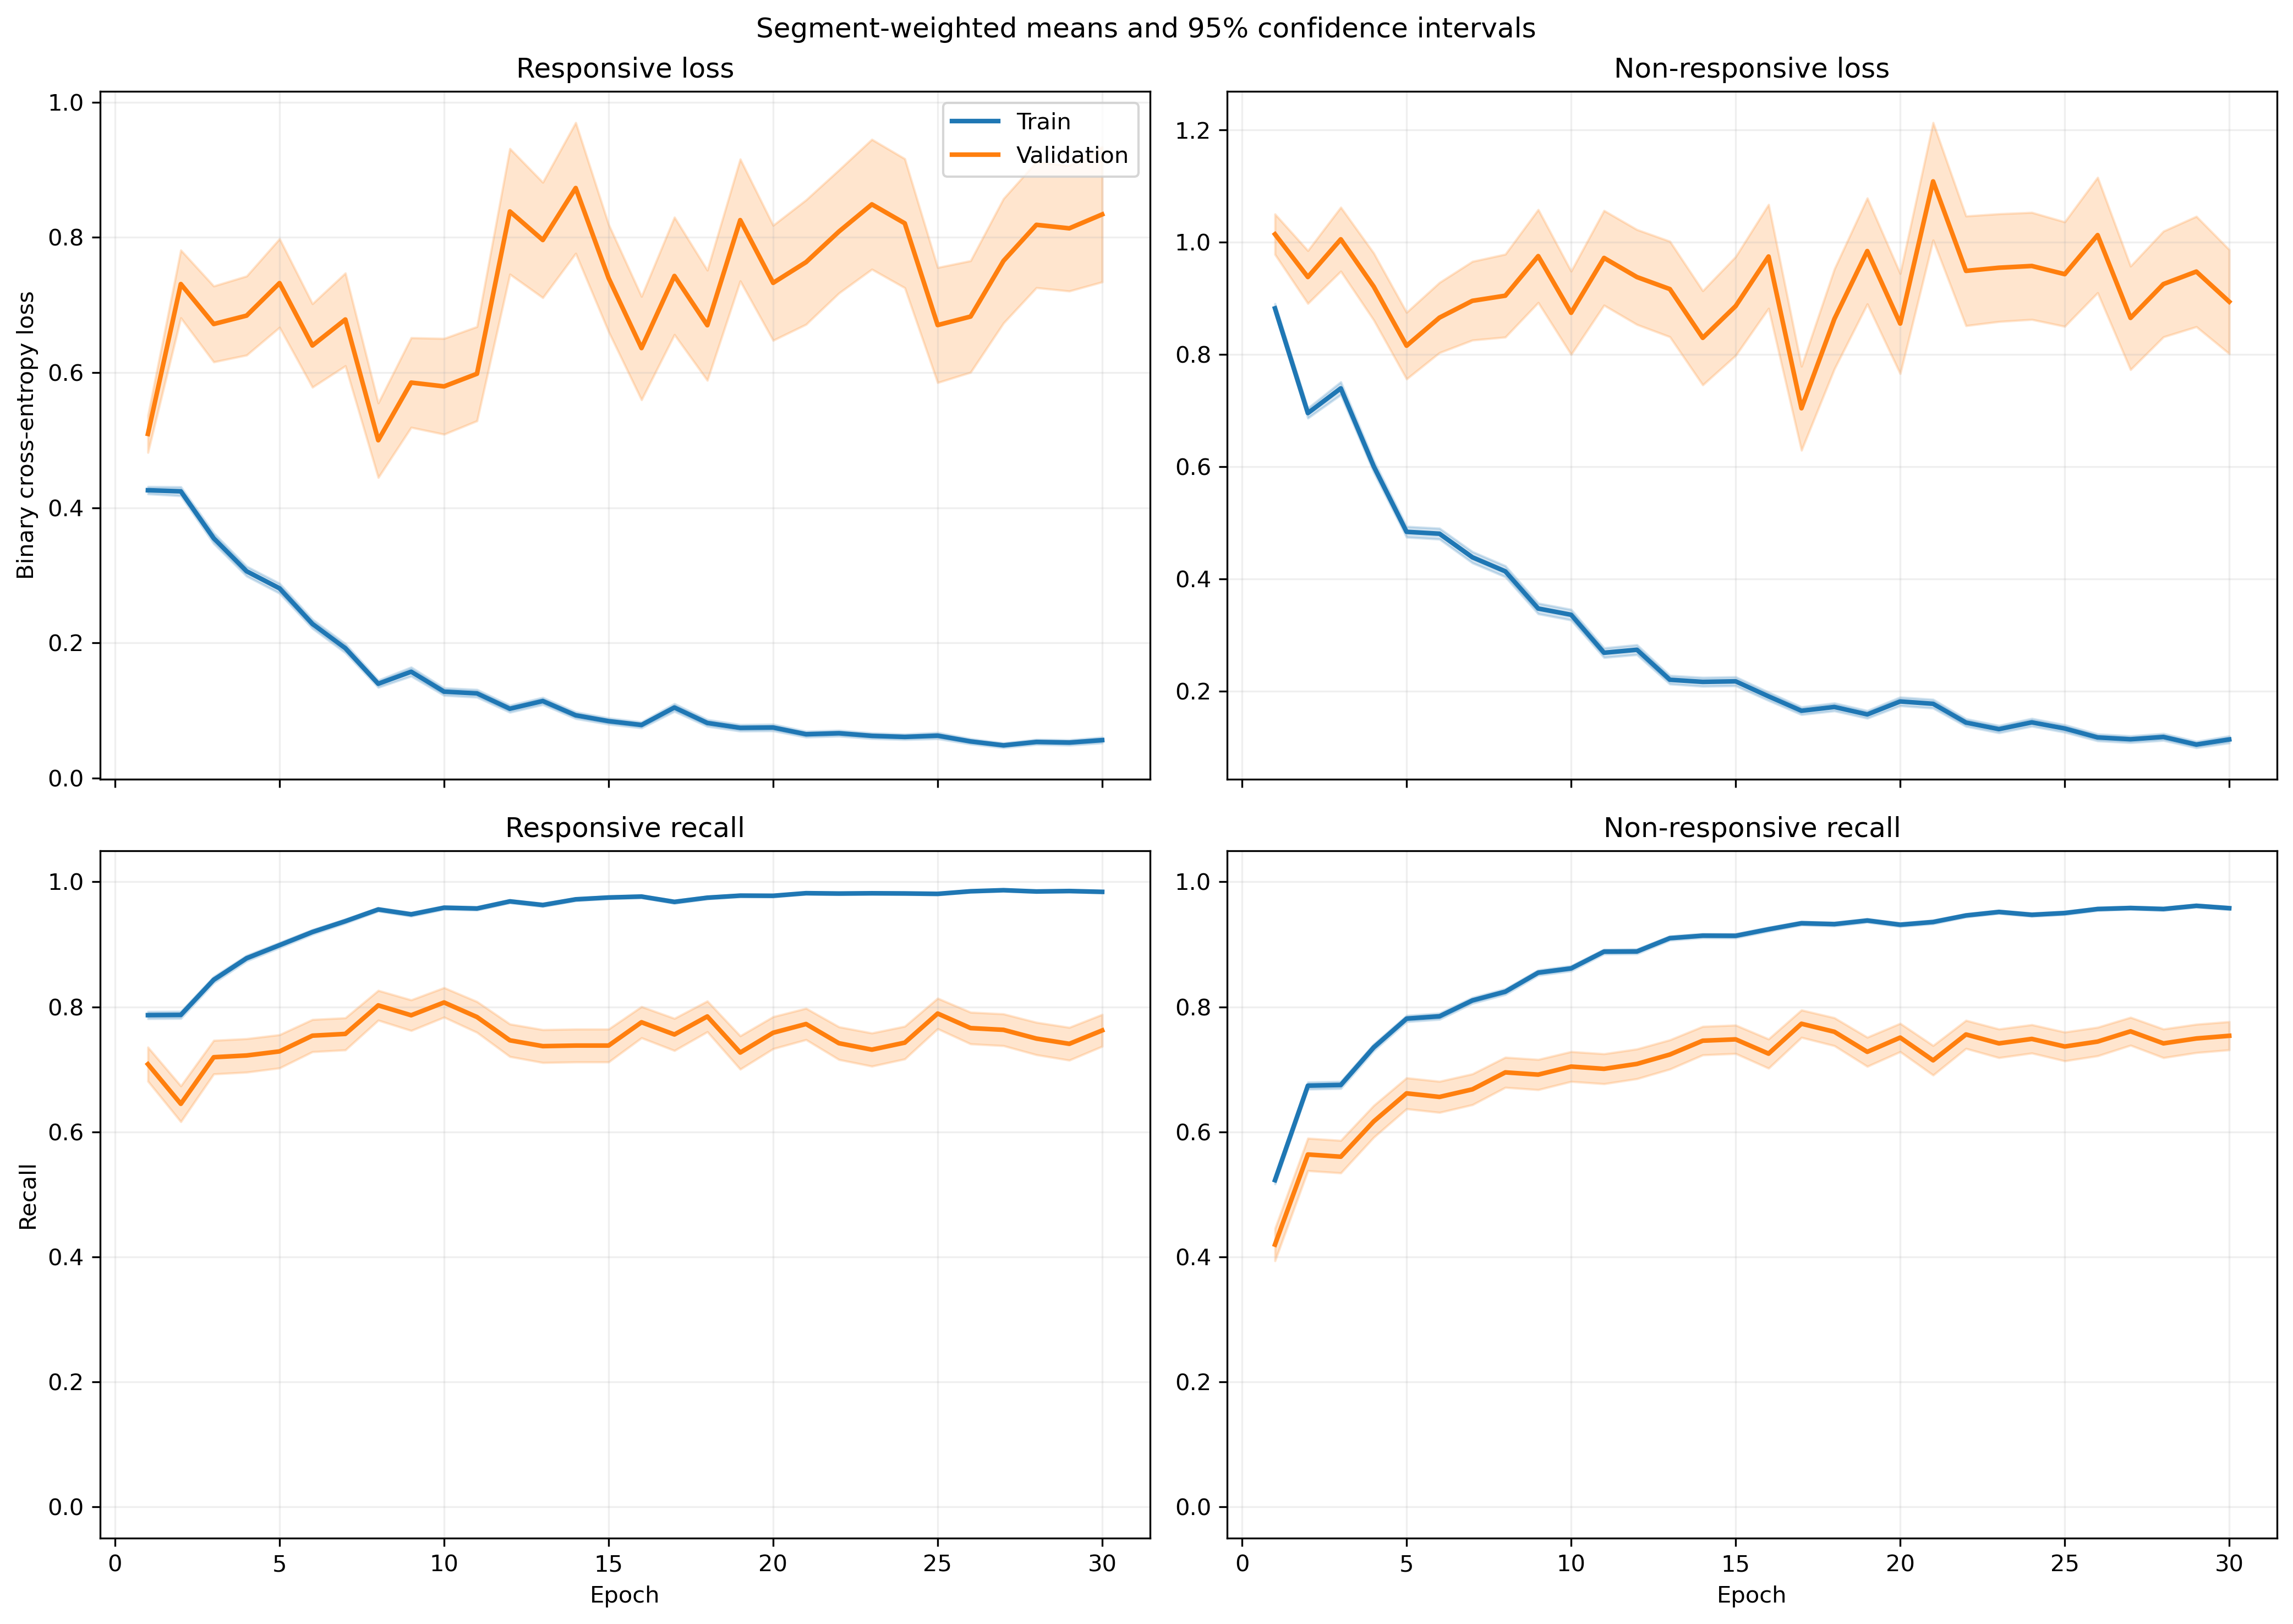

Values plotted in this chart, from the file beside it:
fold, epoch, split, r_loss, r_loss_count, r_loss_sum, r_loss_sum_sq, r_recall, r_recall_count, r_recall_sum, r_recall_sum_sq, nr_loss, nr_loss_count, nr_loss_sum, nr_loss_sum_sq, nr_recall, nr_recall_count, nr_recall_sum, nr_recall_sum_sq
1, 1, train, 0.4293, 1063, 456.4, 382.8, 0.7959, 1063, 846.0, 846.0, 0.8689, 1401, 1217, 1723, 0.5253, 1401, 736.0, 736.0
1, 1, validation, 0.127, 10, 1.27, 0.2064, 1.0, 10, 10.0, 10.0, , 0, 0.0, 0.0, , 0, 0.0, 0.0
1, 2, train, 0.443, 1063, 470.9, 386.6, 0.7742, 1063, 823.0, 823.0, 0.6598, 1401, 924.4, 1127, 0.6824, 1401, 956.0, 956.0
1, 2, validation, 0.1599, 10, 1.599, 0.377, 1.0, 10, 10.0, 10.0, , 0, 0.0, 0.0, , 0, 0.0, 0.0
1, 3, train, 0.3038, 1063, 322.9, 324.3, 0.8721, 1063, 927.0, 927.0, 0.8813, 1401, 1235, 2308, 0.5703, 1401, 799.0, 799.0
1, 3, validation, 0.1172, 10, 1.172, 0.2632, 1.0, 10, 10.0, 10.0, , 0, 0.0, 0.0, , 0, 0.0, 0.0
1, 4, train, 0.3022, 1063, 321.3, 310.8, 0.8674, 1063, 922.0, 922.0, 0.5419, 1401, 759.2, 1198, 0.763, 1401, 1069, 1069
1, 4, validation, 0.09344, 10, 0.9344, 0.1246, 1.0, 10, 10.0, 10.0, , 0, 0.0, 0.0, , 0, 0.0, 0.0
1, 5, train, 0.2673, 1063, 284.1, 295.6, 0.8984, 1063, 955.0, 955.0, 0.4761, 1401, 667, 1012, 0.7673, 1401, 1075, 1075
1, 5, validation, 0.2357, 10, 2.357, 1.152, 0.9, 10, 9.0, 9.0, , 0, 0.0, 0.0, , 0, 0.0, 0.0
1, 6, train, 0.1846, 1063, 196.2, 274.9, 0.9426, 1063, 1002, 1002, 0.4649, 1401, 651.4, 1279, 0.7916, 1401, 1109, 1109
1, 6, validation, 0.08882, 10, 0.8882, 0.1675, 1.0, 10, 10.0, 10.0, , 0, 0.0, 0.0, , 0, 0.0, 0.0
1, 7, train, 0.1408, 1063, 149.7, 229.9, 0.9501, 1063, 1010, 1010, 0.6347, 1401, 889.2, 2139, 0.7323, 1401, 1026, 1026
1, 7, validation, 0.05649, 10, 0.5649, 0.06148, 1.0, 10, 10.0, 10.0, , 0, 0.0, 0.0, , 0, 0.0, 0.0
1, 8, train, 0.1195, 1063, 127, 170.7, 0.9746, 1063, 1036, 1036, 0.3595, 1401, 503.6, 890.3, 0.8315, 1401, 1165, 1165
1, 8, validation, 0.04478, 10, 0.4478, 0.0255, 1.0, 10, 10.0, 10.0, , 0, 0.0, 0.0, , 0, 0.0, 0.0
1, 9, train, 0.2693, 1063, 286.2, 640.7, 0.904, 1063, 961.0, 961.0, 0.2036, 1401, 285.2, 560.5, 0.9101, 1401, 1275, 1275
1, 9, validation, 0.07249, 10, 0.7249, 0.2256, 1.0, 10, 10.0, 10.0, , 0, 0.0, 0.0, , 0, 0.0, 0.0
1, 10, train, 0.1493, 1063, 158.7, 213.7, 0.9511, 1063, 1011, 1011, 0.2303, 1401, 322.6, 588.8, 0.8972, 1401, 1257, 1257
1, 10, validation, 0.05076, 10, 0.5076, 0.07463, 1.0, 10, 10.0, 10.0, , 0, 0.0, 0.0, , 0, 0.0, 0.0
1, 11, train, 0.1921, 1063, 204.2, 512.1, 0.9426, 1063, 1002, 1002, 0.1626, 1401, 227.8, 463.3, 0.9308, 1401, 1304, 1304
1, 11, validation, 0.02045, 10, 0.2045, 0.01766, 1.0, 10, 10.0, 10.0, , 0, 0.0, 0.0, , 0, 0.0, 0.0
1, 12, train, 0.06642, 1063, 70.6, 73.23, 0.9859, 1063, 1048, 1048, 0.1952, 1401, 273.5, 537.8, 0.9129, 1401, 1279, 1279
1, 12, validation, 0.01651, 10, 0.1651, 0.004445, 1.0, 10, 10.0, 10.0, , 0, 0.0, 0.0, , 0, 0.0, 0.0
1, 13, train, 0.07601, 1063, 80.8, 54.23, 0.9821, 1063, 1044, 1044, 0.1915, 1401, 268.3, 486.9, 0.9222, 1401, 1292, 1292
1, 13, validation, 0.02136, 10, 0.2136, 0.007363, 1.0, 10, 10.0, 10.0, , 0, 0.0, 0.0, , 0, 0.0, 0.0
1, 14, train, 0.05694, 1063, 60.53, 51.69, 0.9878, 1063, 1050, 1050, 0.2147, 1401, 300.8, 719.9, 0.9243, 1401, 1295, 1295
1, 14, validation, 0.02555, 10, 0.2555, 0.03671, 1.0, 10, 10.0, 10.0, , 0, 0.0, 0.0, , 0, 0.0, 0.0
1, 15, train, 0.1075, 1063, 114.2, 255.9, 0.9699, 1063, 1031, 1031, 0.1602, 1401, 224.5, 489.8, 0.9365, 1401, 1312, 1312
1, 15, validation, 0.04432, 10, 0.4432, 0.09624, 1.0, 10, 10.0, 10.0, , 0, 0.0, 0.0, , 0, 0.0, 0.0
1, 16, train, 0.1556, 1063, 165.4, 402.7, 0.9539, 1063, 1014, 1014, 0.08113, 1401, 113.7, 194.8, 0.9622, 1401, 1348, 1348
1, 16, validation, 0.01215, 10, 0.1215, 0.001811, 1.0, 10, 10.0, 10.0, , 0, 0.0, 0.0, , 0, 0.0, 0.0
1, 17, train, 0.09375, 1063, 99.65, 232.3, 0.9784, 1063, 1040, 1040, 0.1693, 1401, 237.2, 510.7, 0.9329, 1401, 1307, 1307
1, 17, validation, 0.007527, 10, 0.07527, 0.0008825, 1.0, 10, 10.0, 10.0, , 0, 0.0, 0.0, , 0, 0.0, 0.0
1, 18, train, 0.08793, 1063, 93.47, 264.7, 0.9727, 1063, 1034, 1034, 0.1407, 1401, 197.1, 478.9, 0.9465, 1401, 1326, 1326
1, 18, validation, 0.002559, 10, 0.02559, 0.0001145, 1.0, 10, 10.0, 10.0, , 0, 0.0, 0.0, , 0, 0.0, 0.0
1, 19, train, 0.06647, 1063, 70.65, 155, 0.9812, 1063, 1043, 1043, 0.1212, 1401, 169.8, 350.9, 0.9557, 1401, 1339, 1339
1, 19, validation, 0.004317, 10, 0.04317, 0.0004714, 1.0, 10, 10.0, 10.0, , 0, 0.0, 0.0, , 0, 0.0, 0.0
1, 20, train, 0.06796, 1063, 72.24, 53.86, 0.9849, 1063, 1047, 1047, 0.1468, 1401, 205.6, 418.1, 0.9443, 1401, 1323, 1323
1, 20, validation, 0.04848, 10, 0.4848, 0.05105, 1.0, 10, 10.0, 10.0, , 0, 0.0, 0.0, , 0, 0.0, 0.0
1, 21, train, 0.05856, 1063, 62.25, 86.01, 0.9821, 1063, 1044, 1044, 0.1006, 1401, 140.9, 327, 0.9636, 1401, 1350, 1350
1, 21, validation, 0.008755, 10, 0.08755, 0.001723, 1.0, 10, 10.0, 10.0, , 0, 0.0, 0.0, , 0, 0.0, 0.0
1, 22, train, 0.05445, 1063, 57.88, 88.64, 0.9849, 1063, 1047, 1047, 0.1232, 1401, 172.6, 413.1, 0.9536, 1401, 1336, 1336
1, 22, validation, 0.002211, 10, 0.02211, 7.755927572361543e-05, 1.0, 10, 10.0, 10.0, , 0, 0.0, 0.0, , 0, 0.0, 0.0
1, 23, train, 0.04318, 1063, 45.9, 56.55, 0.9878, 1063, 1050, 1050, 0.1476, 1401, 206.8, 622.1, 0.9515, 1401, 1333, 1333
1, 23, validation, 0.002189, 10, 0.02189, 0.0001215, 1.0, 10, 10.0, 10.0, , 0, 0.0, 0.0, , 0, 0.0, 0.0
1, 24, train, 0.06021, 1063, 64, 63.13, 0.9793, 1063, 1041, 1041, 0.07727, 1401, 108.3, 207.5, 0.9707, 1401, 1360, 1360
1, 24, validation, 0.007144, 10, 0.07144, 0.001047, 1.0, 10, 10.0, 10.0, , 0, 0.0, 0.0, , 0, 0.0, 0.0
1, 25, train, 0.07239, 1063, 76.95, 276.3, 0.9812, 1063, 1043, 1043, 0.1416, 1401, 198.3, 675, 0.9543, 1401, 1337, 1337
1, 25, validation, 0.0008273, 10, 0.008273, 1.3700083172807354e-05, 1.0, 10, 10.0, 10.0, , 0, 0.0, 0.0, , 0, 0.0, 0.0
1, 26, train, 0.05816, 1063, 61.82, 80.69, 0.9793, 1063, 1041, 1041, 0.09269, 1401, 129.9, 306.5, 0.9672, 1401, 1355, 1355
1, 26, validation, 0.003426, 10, 0.03426, 0.0002239, 1.0, 10, 10.0, 10.0, , 0, 0.0, 0.0, , 0, 0.0, 0.0
1, 27, train, 0.0466, 1063, 49.54, 120.1, 0.9859, 1063, 1048, 1048, 0.09471, 1401, 132.7, 253.8, 0.9607, 1401, 1346, 1346
1, 27, validation, 0.001665, 10, 0.01665, 3.9179119312393595e-05, 1.0, 10, 10.0, 10.0, , 0, 0.0, 0.0, , 0, 0.0, 0.0
1, 28, train, 0.04027, 1063, 42.81, 103.8, 0.9887, 1063, 1051, 1051, 0.08636, 1401, 121, 305.2, 0.9672, 1401, 1355, 1355
1, 28, validation, 0.002498, 10, 0.02498, 0.0001441, 1.0, 10, 10.0, 10.0, , 0, 0.0, 0.0, , 0, 0.0, 0.0
1, 29, train, 0.05505, 1063, 58.52, 150.2, 0.9859, 1063, 1048, 1048, 0.06908, 1401, 96.79, 208.5, 0.9729, 1401, 1363, 1363
1, 29, validation, 0.001905, 10, 0.01905, 0.0001202, 1.0, 10, 10.0, 10.0, , 0, 0.0, 0.0, , 0, 0.0, 0.0
1, 30, train, 0.02342, 1063, 24.9, 34.19, 0.9925, 1063, 1055, 1055, 0.1595, 1401, 223.5, 713, 0.9436, 1401, 1322, 1322
1, 30, validation, 0.001554, 10, 0.01554, 8.708544964974863e-05, 1.0, 10, 10.0, 10.0, , 0, 0.0, 0.0, , 0, 0.0, 0.0
... 1,140 more rows
